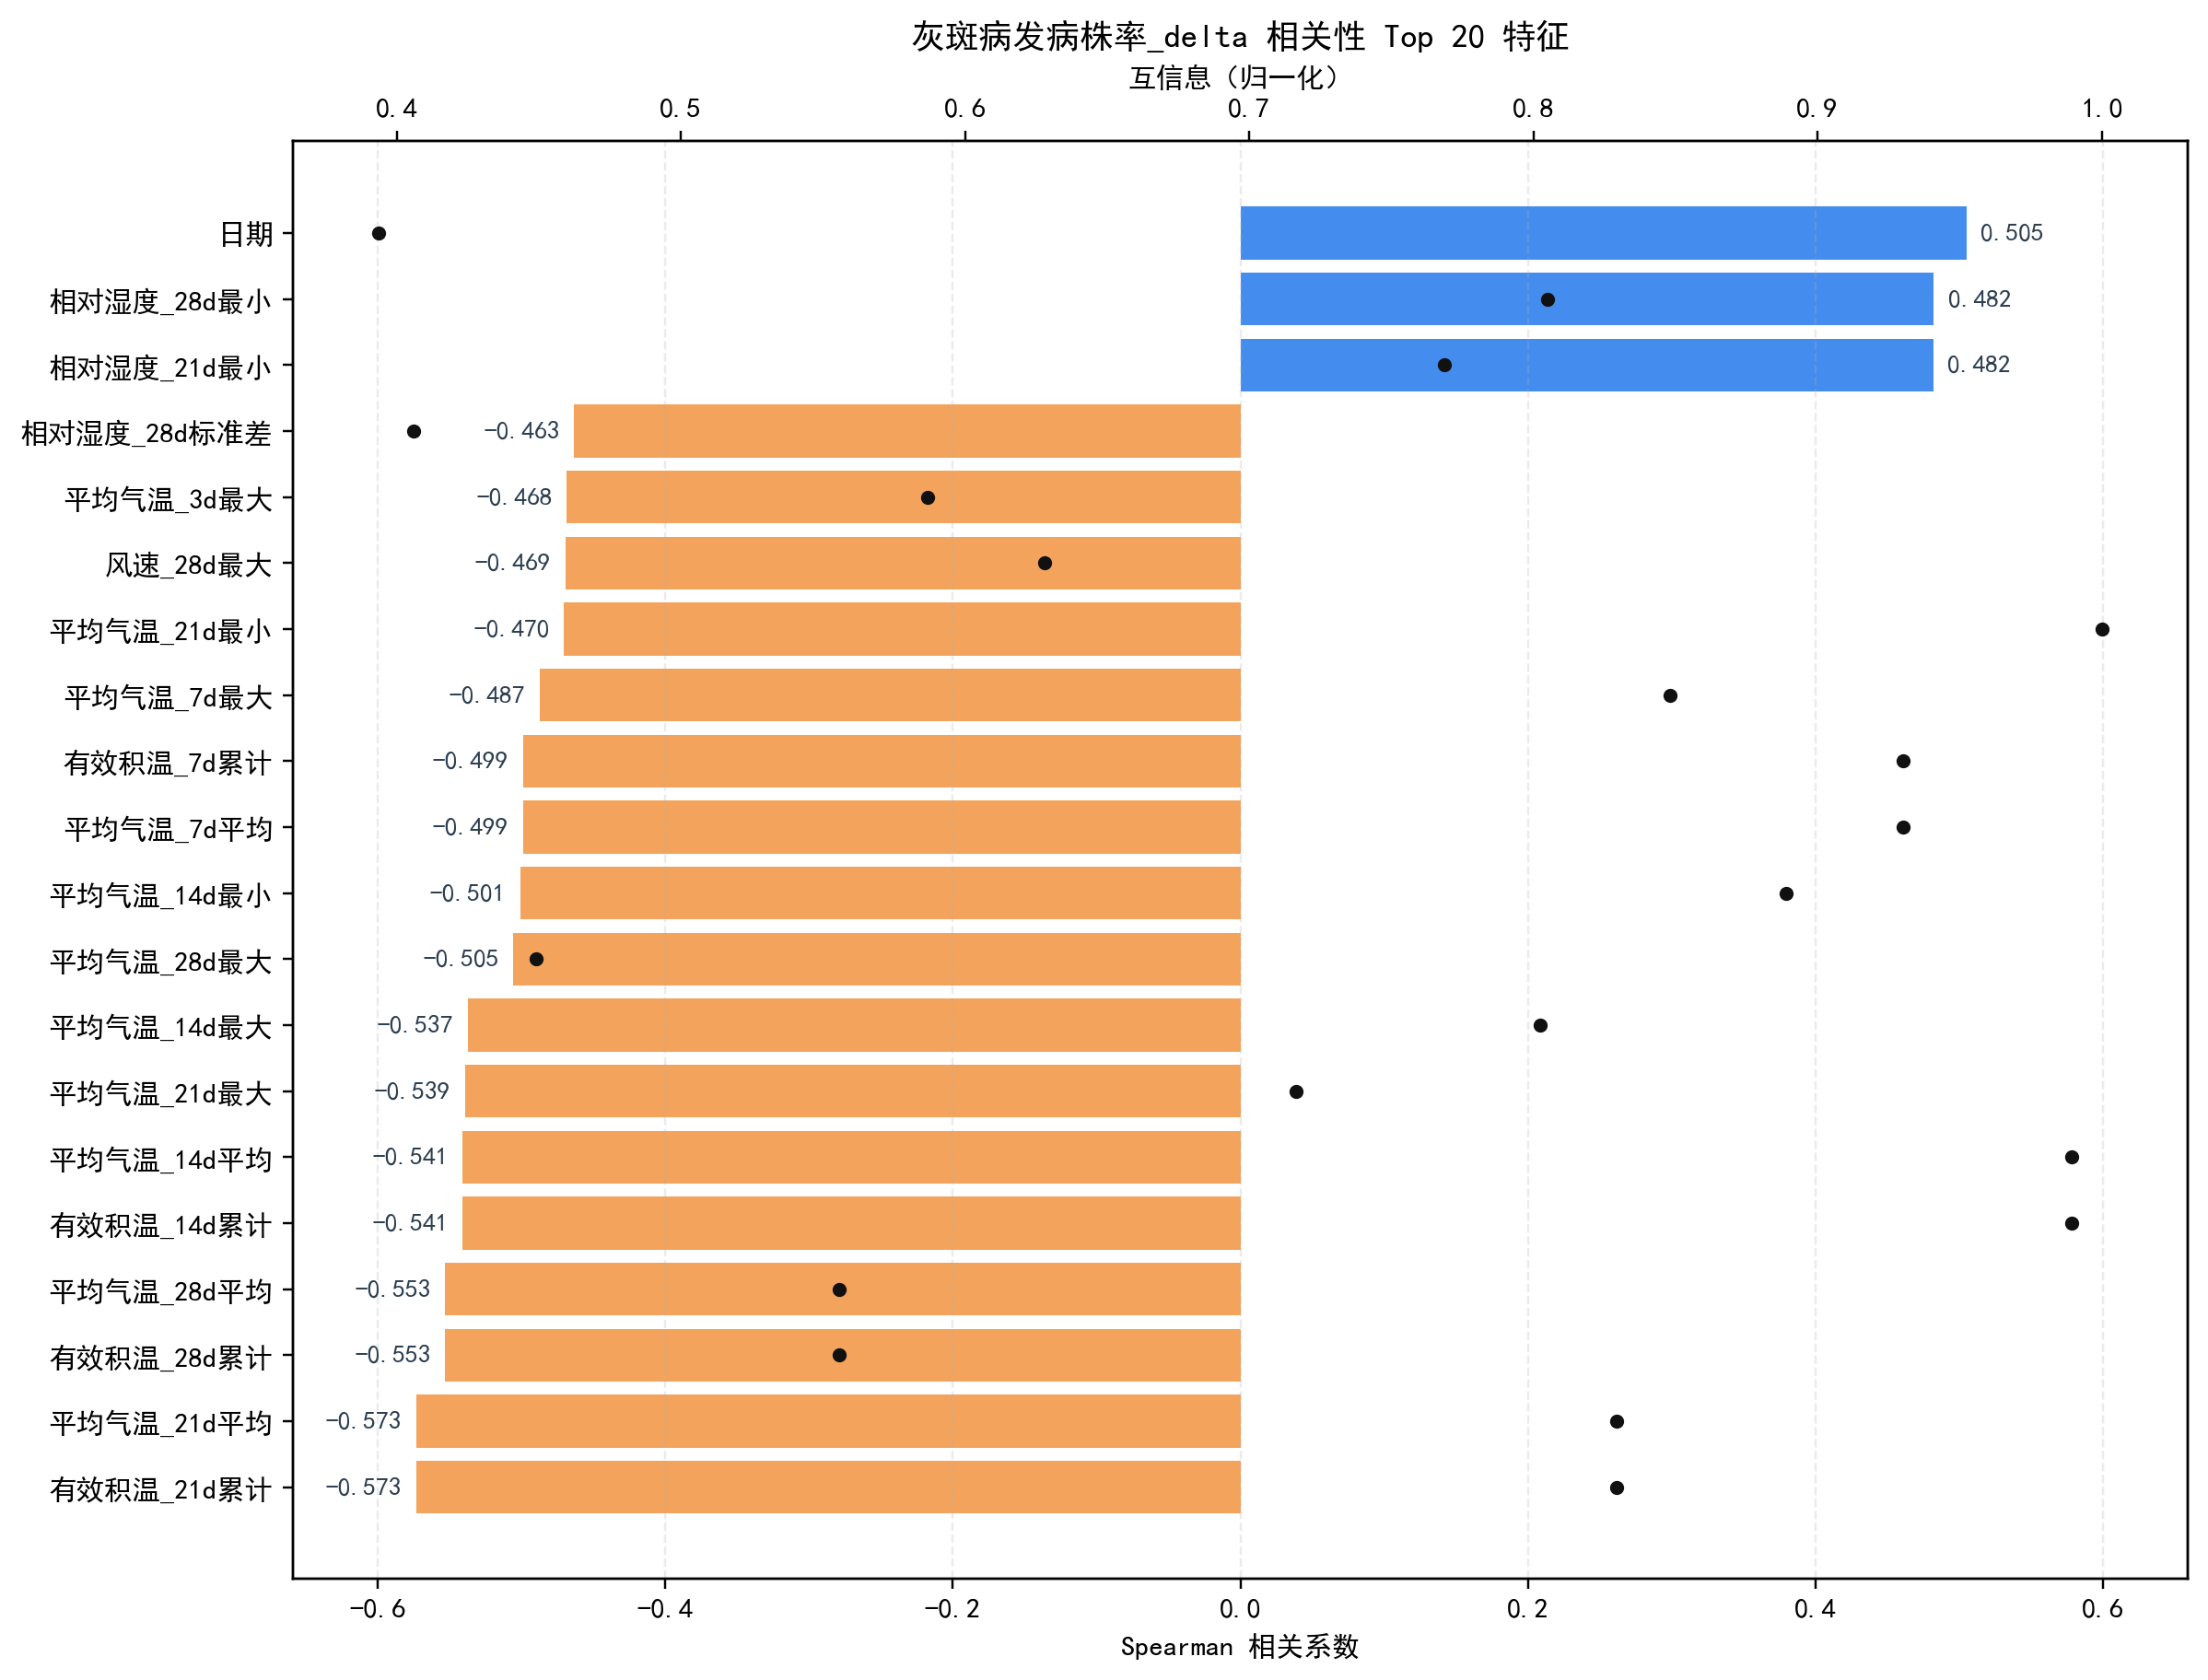

The table this chart was drawn from, first rows:
feature, spearman, abs_spearman, mutual_info, mutual_info_norm
gdd_21d_sum, -0.573, 0.573, 0.2334, 0.8291
temp_avg_c_21d_mean, -0.573, 0.573, 0.2334, 0.8291
gdd_28d_sum, -0.5529, 0.5529, 0.1565, 0.5558
temp_avg_c_28d_mean, -0.5529, 0.5529, 0.1565, 0.5558
gdd_14d_sum, -0.5407, 0.5407, 0.2786, 0.9895
temp_avg_c_14d_mean, -0.5407, 0.5407, 0.2786, 0.9895
temp_avg_c_21d_max, -0.539, 0.539, 0.2017, 0.7163
temp_avg_c_14d_max, -0.5373, 0.5373, 0.2259, 0.8024
temp_avg_c_28d_max, -0.5054, 0.5054, 0.1264, 0.4489
日期, 0.5049, 0.5049, 0.1109, 0.3937
temp_avg_c_14d_min, -0.5008, 0.5008, 0.2503, 0.8889
temp_avg_c_7d_mean, -0.4987, 0.4987, 0.2618, 0.9299
gdd_7d_sum, -0.4987, 0.4987, 0.2618, 0.9299
temp_avg_c_7d_max, -0.4873, 0.4873, 0.2387, 0.848
relative_humidity_28d_min, 0.4823, 0.4823, 0.2266, 0.8049
relative_humidity_21d_min, 0.4818, 0.4818, 0.2164, 0.7687
temp_avg_c_21d_min, -0.4703, 0.4703, 0.2815, 1.0
wind_avg_28d_max, -0.4694, 0.4694, 0.1768, 0.6278
temp_avg_c_3d_max, -0.4684, 0.4684, 0.1652, 0.5869
relative_humidity_28d_std, -0.4633, 0.4633, 0.1143, 0.4059
